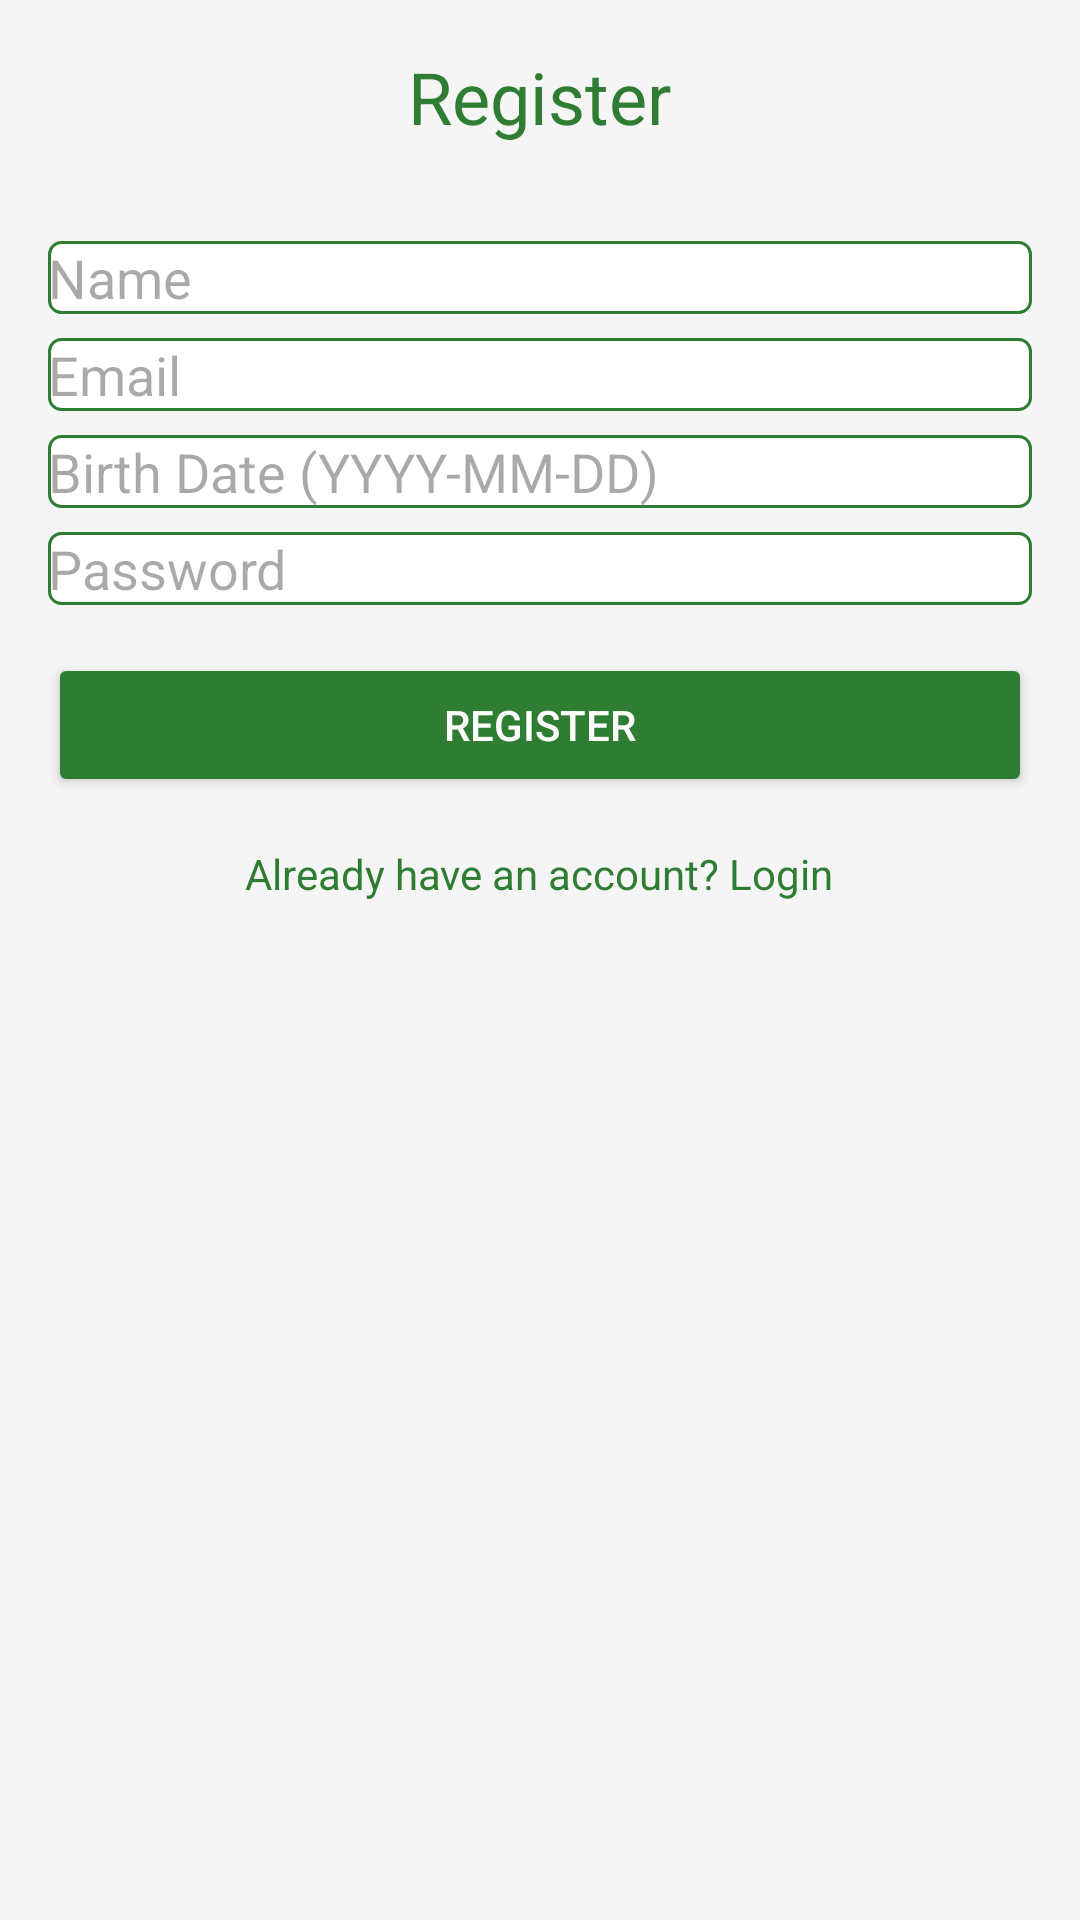

Write the Android layout XML for this screen, with the resource values it uses.
<!-- AndroidManifest.xml: application theme Theme.Personal_stuff -->
<!-- res/layout/activity_register.xml -->
<?xml version="1.0" encoding="utf-8"?>
<LinearLayout xmlns:android="http://schemas.android.com/apk/res/android"
    android:layout_width="match_parent"
    android:layout_height="match_parent"
    android:orientation="vertical"
    android:padding="16dp"
    android:background="@color/vinyl_background">

    <TextView
        android:layout_width="wrap_content"
        android:layout_height="wrap_content"
        android:text="Register"
        android:textSize="24sp"
        android:textColor="@color/vinyl_primary"
        android:layout_gravity="center_horizontal"
        android:layout_marginBottom="32dp"/>

    <EditText
        android:id="@+id/etName"
        android:layout_width="match_parent"
        android:layout_height="wrap_content"
        android:hint="Name"
        android:layout_marginBottom="8dp"
        android:background="@drawable/edit_text_background" />

    <EditText
        android:id="@+id/etEmail"
        android:layout_width="match_parent"
        android:layout_height="wrap_content"
        android:hint="Email"
        android:layout_marginBottom="8dp"
        android:background="@drawable/edit_text_background" />

    <EditText
        android:id="@+id/etBirthDate"
        android:layout_width="match_parent"
        android:layout_height="wrap_content"
        android:hint="Birth Date (YYYY-MM-DD)"
        android:layout_marginBottom="8dp"
        android:background="@drawable/edit_text_background" />

    <EditText
        android:id="@+id/etPassword"
        android:layout_width="match_parent"
        android:layout_height="wrap_content"
        android:hint="Password"
        android:inputType="textPassword"
        android:layout_marginBottom="16dp"
        android:background="@drawable/edit_text_background" />

    <Button
        android:id="@+id/btnRegister"
        android:layout_width="match_parent"
        android:layout_height="wrap_content"
        android:text="Register"
        android:backgroundTint="@color/vinyl_primary"
        android:textColor="@color/white" />

    <TextView
        android:id="@+id/tvGoToLogin"
        android:layout_width="wrap_content"
        android:layout_height="wrap_content"
        android:text="Already have an account? Login"
        android:layout_gravity="center_horizontal"
        android:layout_marginTop="16dp"
        android:textColor="@color/vinyl_primary" />

</LinearLayout>
<!-- resources referenced by this layout -->
<resources>
  <color name="vinyl_background">#F5F5F5</color>
  <color name="vinyl_primary">#2E7D32</color>
  <color name="white">#FFFFFFFF</color>
  <!-- drawable edit_text_background (drawable) -->
  <?xml version="1.0" encoding="utf-8"?>
  <shape xmlns:android="http://schemas.android.com/apk/res/android">
      <solid android:color="@color/white" />
      <stroke android:width="1dp" android:color="@color/vinyl_primary" />
      <corners android:radius="4dp" />
  </shape>
  <style name="Theme.Personal_stuff" parent="Base.Theme.Personal_stuff" />
  <style name="Base.Theme.Personal_stuff" parent="Theme.Material3.DayNight.NoActionBar">
          
          <item name="colorPrimary">@color/vinyl_primary</item>
          <item name="colorPrimaryVariant">@color/vinyl_primary_dark</item>
          <item name="colorOnPrimary">@color/white</item>
          
          <item name="colorSecondary">@color/vinyl_accent</item>
          <item name="colorSecondaryVariant">@color/vinyl_accent</item> 
          <item name="colorOnSecondary">@color/black</item>
          
          <item name="android:statusBarColor">?attr/colorPrimaryVariant</item>
          
      </style>
  <color name="vinyl_primary_dark">#1B5E20</color>
  <color name="vinyl_accent">#FFC107</color>
  <color name="black">#FF000000</color>
</resources>
